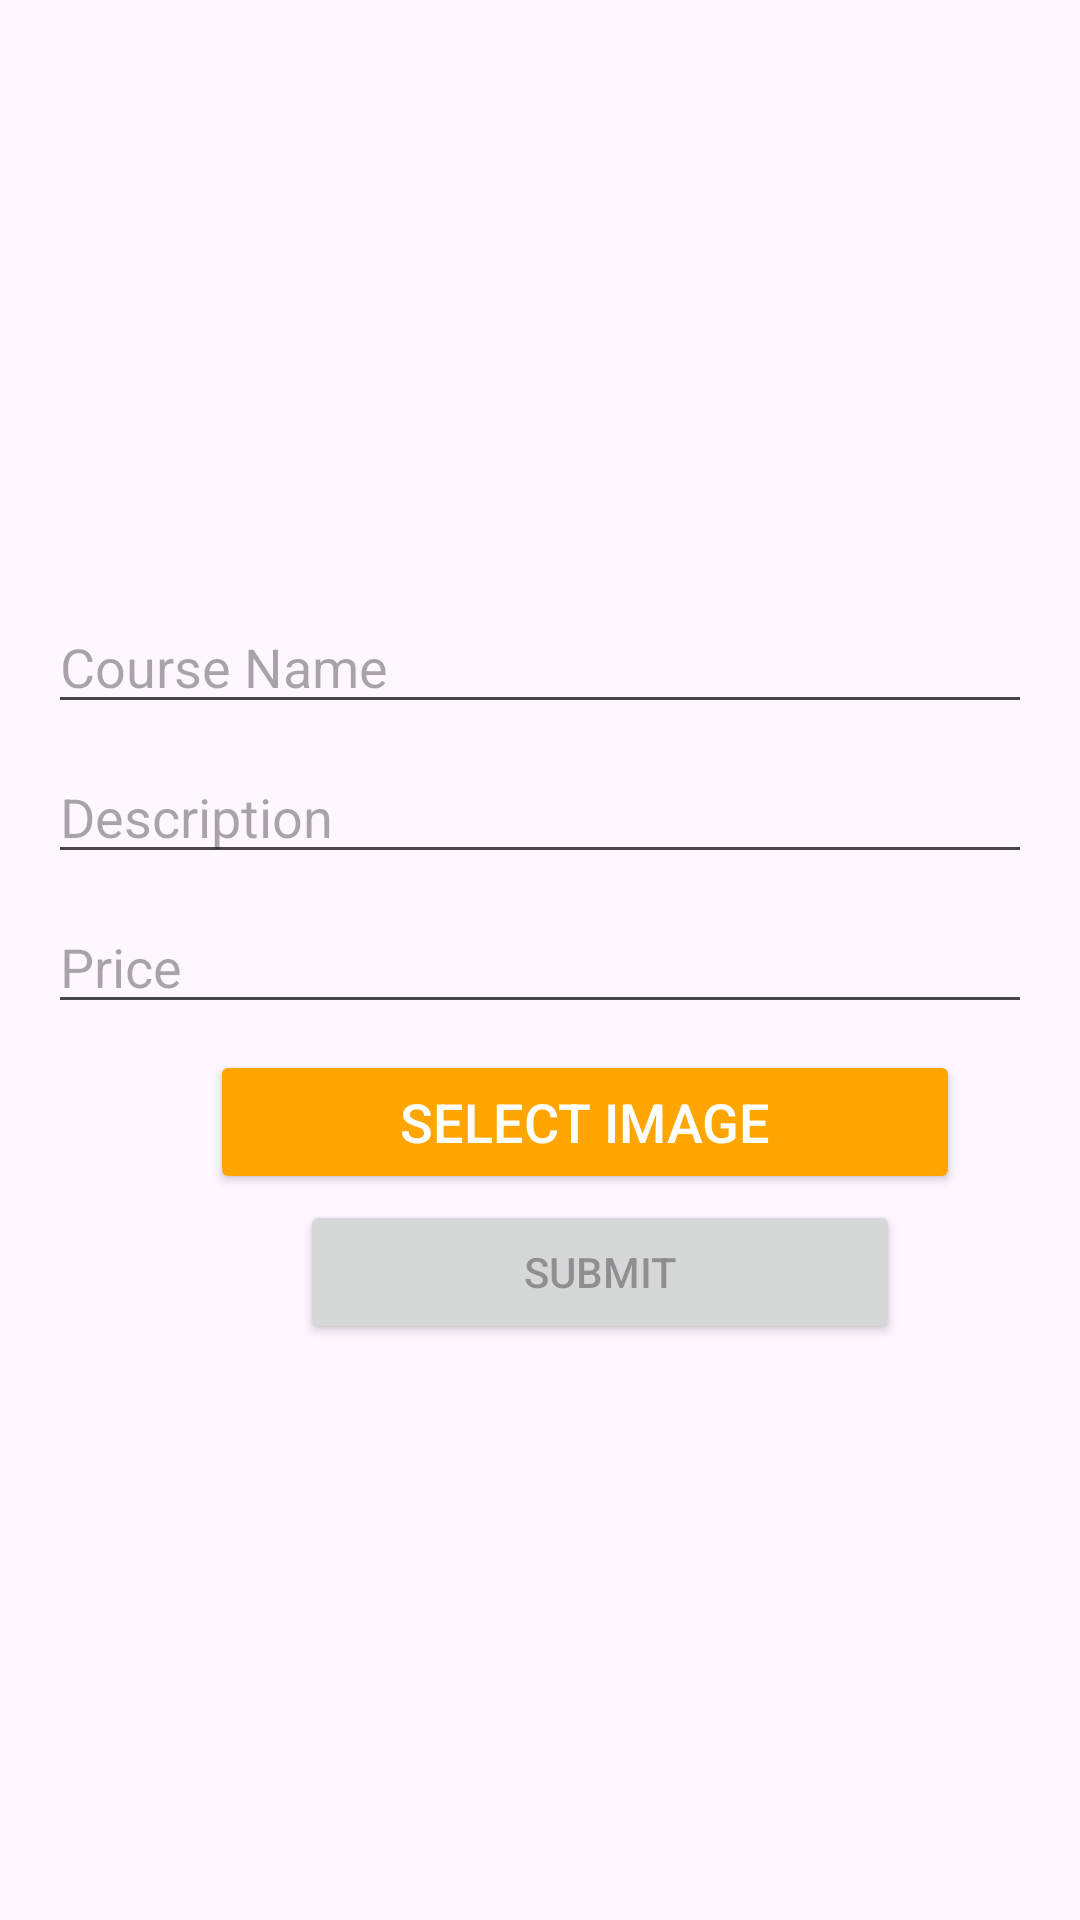

Here is an Android app screen rendered from its layout file. Give the layout XML and the strings, colors and styles it references.
<!-- AndroidManifest.xml: application theme Theme.Elearning -->
<!-- res/layout/addcourse.xml -->
<?xml version="1.0" encoding="utf-8"?>
<RelativeLayout xmlns:android="http://schemas.android.com/apk/res/android"
    android:layout_width="match_parent"
    android:layout_height="match_parent"
    android:id="@+id/addcourses">

    <ImageView
        android:id="@+id/imageview1"
        android:layout_width="150dp"
        android:layout_height="150dp"
        android:layout_marginLeft="130dp"
        android:layout_marginTop="25dp" />

    <EditText
        android:id="@+id/first"
        android:layout_width="match_parent"
        android:layout_height="wrap_content"
        android:layout_marginStart="16dp"
        android:layout_marginTop="200dp"
        android:layout_marginEnd="16dp"
        android:hint="Course Name" />


    <EditText
        android:id="@+id/first1"
        android:layout_width="match_parent"
        android:layout_height="wrap_content"
        android:layout_marginStart="16dp"
        android:layout_marginTop="250dp"
        android:layout_marginEnd="16dp"
        android:hint="Description" />

    <EditText
        android:id="@+id/first2"
        android:layout_width="match_parent"
        android:layout_height="wrap_content"
        android:layout_marginStart="16dp"
        android:layout_marginTop="300dp"
        android:layout_marginEnd="16dp"
        android:hint="Price" />

    <Button
        android:id="@+id/submit"
        android:layout_width="200dp"
        android:layout_height="wrap_content"
        android:layout_marginLeft="100dp"
        android:layout_marginTop="400dp"

        android:hint="SUBMIT" />

    <Button
        android:id="@+id/SelectImage"
        android:layout_width="250dp"
        android:layout_height="wrap_content"
        android:layout_marginLeft="70dp"
        android:layout_marginTop="350dp"
        android:backgroundTint="#ffa500"
        android:text="SELECT IMAGE"
        android:textColor="@android:color/white"
        android:textSize="18sp" />

</RelativeLayout>
<!-- resources referenced by this layout -->
<resources>
  <style name="Theme.Elearning" parent="Base.Theme.Elearning" />
  <style name="Base.Theme.Elearning" parent="Theme.Material3.DayNight.NoActionBar">
          
          
      </style>
</resources>
